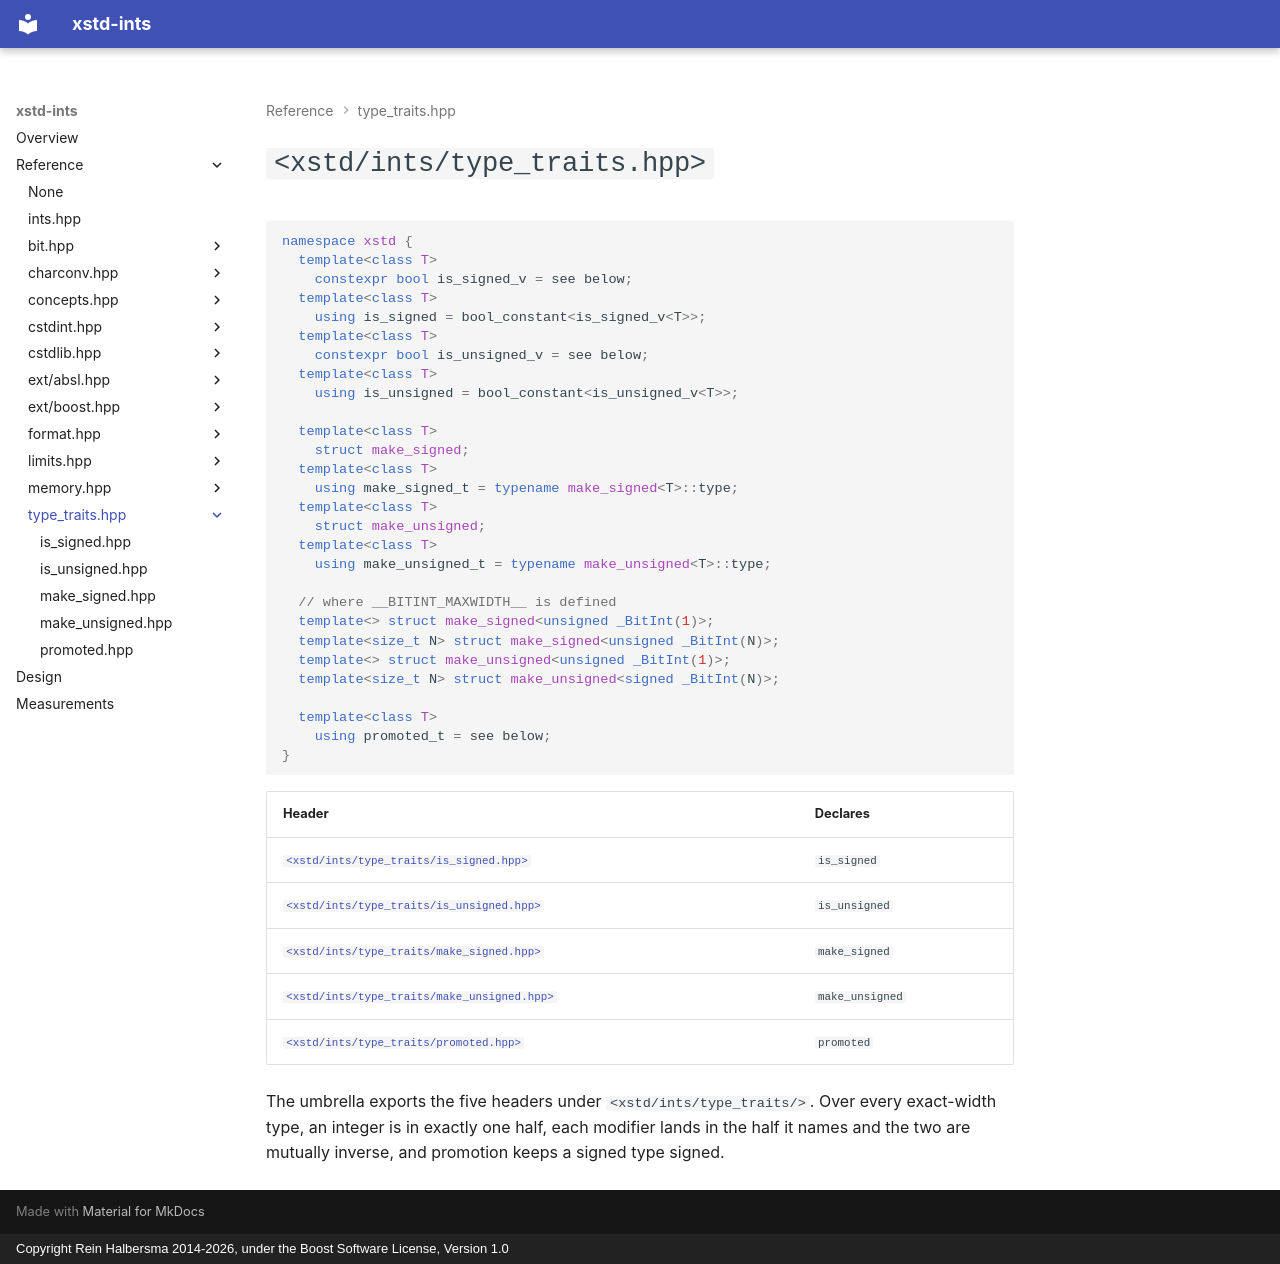

repository: rhalbersma/xstd-ints · page: reference/type_traits/index.html · generator: mkdocs · copyright: Copyright Rein Halbersma 2014-2026, under the Boost Software License, Version 1.0

# `<xstd/ints/type_traits.hpp>`

```cpp
namespace xstd {
  template<class T>
    constexpr bool is_signed_v = see below;
  template<class T>
    using is_signed = bool_constant<is_signed_v<T>>;
  template<class T>
    constexpr bool is_unsigned_v = see below;
  template<class T>
    using is_unsigned = bool_constant<is_unsigned_v<T>>;

  template<class T>
    struct make_signed;
  template<class T>
    using make_signed_t = typename make_signed<T>::type;
  template<class T>
    struct make_unsigned;
  template<class T>
    using make_unsigned_t = typename make_unsigned<T>::type;

  // where __BITINT_MAXWIDTH__ is defined
  template<> struct make_signed<unsigned _BitInt(1)>;
  template<size_t N> struct make_signed<unsigned _BitInt(N)>;
  template<> struct make_unsigned<unsigned _BitInt(1)>;
  template<size_t N> struct make_unsigned<signed _BitInt(N)>;

  template<class T>
    using promoted_t = see below;
}
```

| Header | Declares |
| :----- | :------- |
| [`<xstd/ints/type_traits/is_signed.hpp>`](is_signed.md) | `is_signed` |
| [`<xstd/ints/type_traits/is_unsigned.hpp>`](is_unsigned.md) | `is_unsigned` |
| [`<xstd/ints/type_traits/make_signed.hpp>`](make_signed.md) | `make_signed` |
| [`<xstd/ints/type_traits/make_unsigned.hpp>`](make_unsigned.md) | `make_unsigned` |
| [`<xstd/ints/type_traits/promoted.hpp>`](promoted.md) | `promoted` |

The umbrella exports the five headers under `<xstd/ints/type_traits/>`. Over every exact-width type, an integer is in
exactly one half, each modifier lands in the half it names and the two are mutually inverse, and promotion keeps a
signed type signed.
